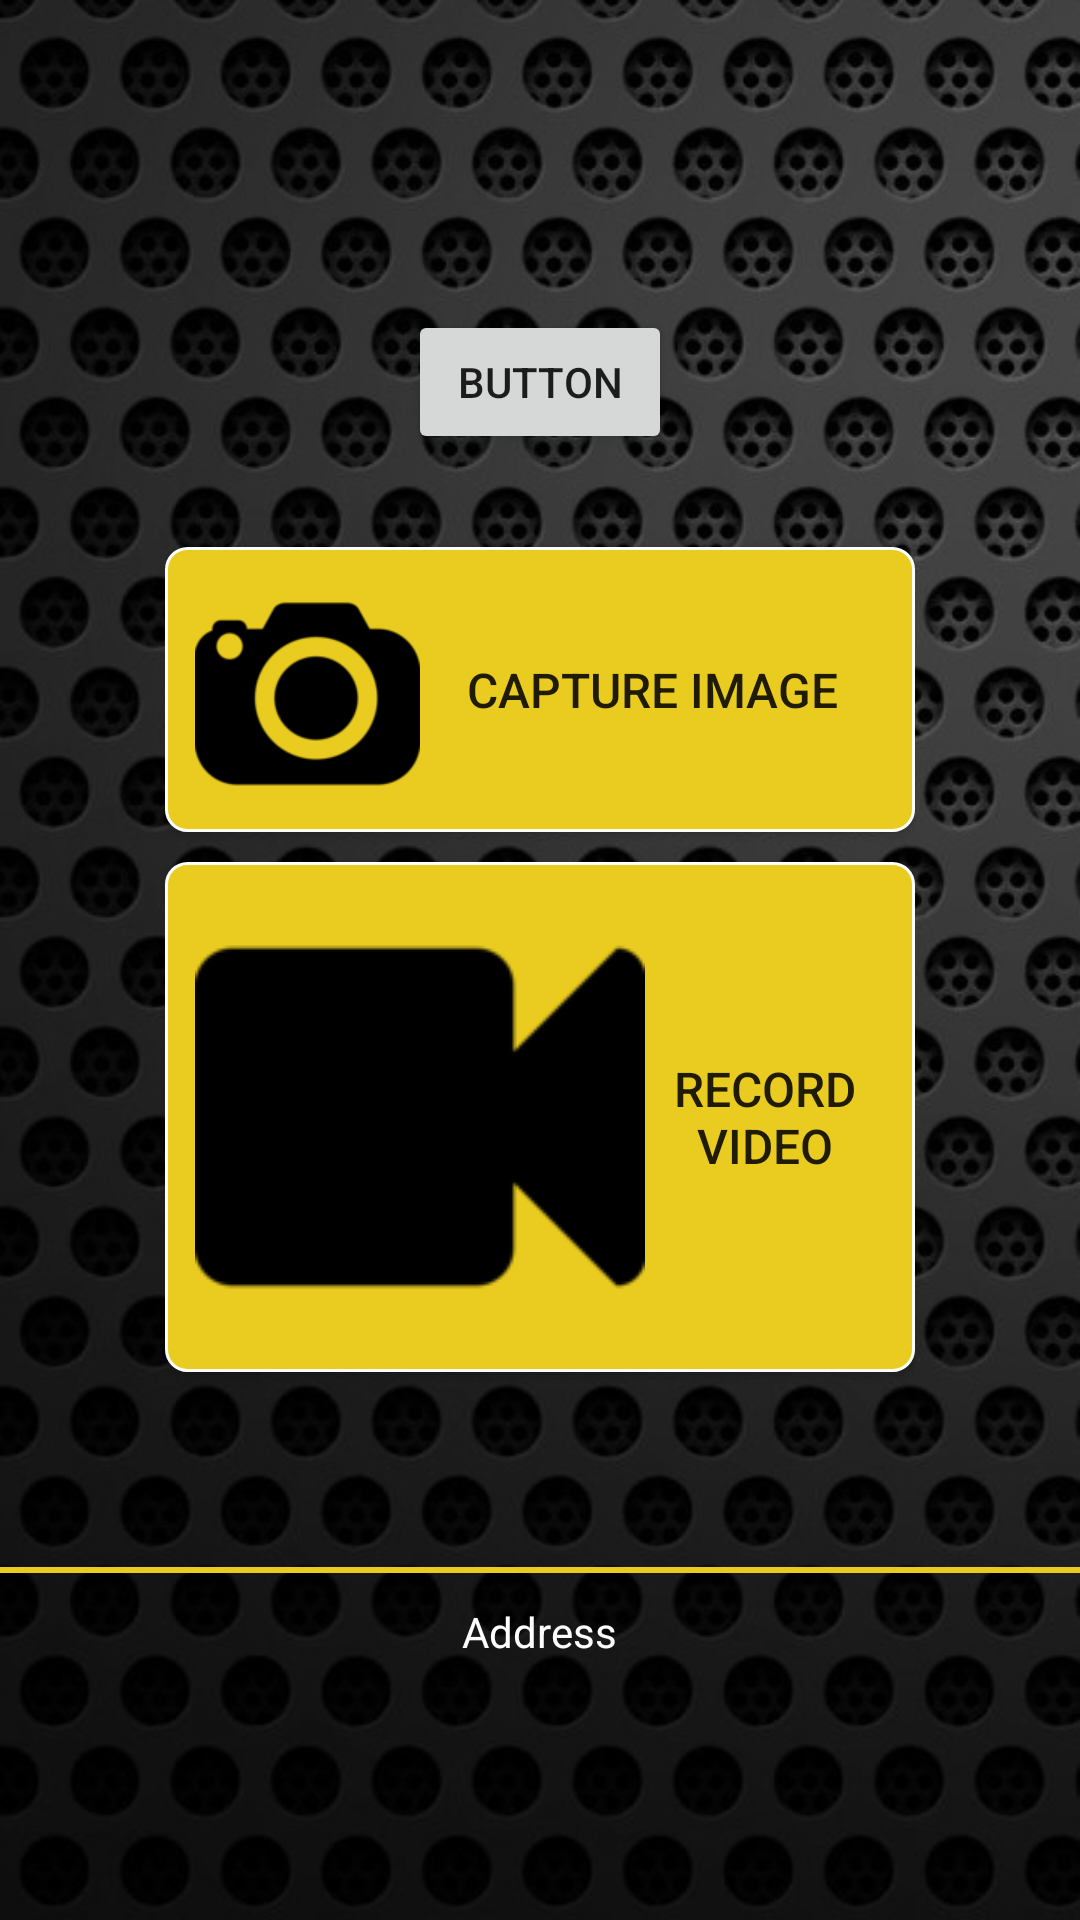

Layout XML and referenced resources for this Android screen:
<!-- AndroidManifest.xml: application theme AppTheme -->
<!-- res/layout/activity_record_crime.xml -->
<?xml version="1.0" encoding="utf-8"?>
<RelativeLayout xmlns:android="http://schemas.android.com/apk/res/android"
    xmlns:tools="http://schemas.android.com/tools"
    android:id="@+id/activity_record_crime"
    android:layout_width="match_parent"
    android:layout_height="match_parent"
    android:background="@drawable/mainactivtybg"
    tools:context="com.crimebusters.crimebuster.RecordCrimeActivity">



    <LinearLayout
        android:id="@+id/section2"
        android:layout_centerInParent="true"
        android:gravity="center"
        android:layout_width="250dp"
        android:layout_height="wrap_content"
        android:orientation="vertical"
        >
        <Button
            android:text="@string/capture_image"
            android:layout_width="match_parent"
            android:layout_height="wrap_content"
            android:id="@+id/btnCaptureImage"
            android:textSize="16sp"
            android:layout_marginTop="5dp"
            android:layout_marginBottom="5dp"
            android:background="@drawable/button_capture"
            android:drawableLeft="@drawable/camera"
            android:onClick="recordCrime"
            />
        <Button
            android:text="@string/capture_video"
            android:layout_width="match_parent"
            android:layout_height="wrap_content"
            android:id="@+id/btnVideoRecord"
            android:textSize="16sp"
            android:layout_marginTop="5dp"
            android:layout_marginBottom="5dp"
            android:background="@drawable/button_capture"
            android:drawableLeft="@drawable/video"

            />


    </LinearLayout>
    <View
        android:id="@+id/View07"
        android:layout_width="match_parent"
        android:layout_centerHorizontal="true"
        android:layout_height="2dip"
        android:background="#eacc20"
        android:layout_marginTop="60dp"
        android:layout_below="@id/section2"
        />

    <TextView
        android:text="Address"
        android:layout_width="wrap_content"
        android:layout_height="wrap_content"
        android:id="@+id/textViewCaptureCrimeAddres"
        android:textColor="#ffffff"
        android:layout_below="@id/View07"
        android:layout_marginTop="10dp"
        android:layout_centerHorizontal="true"
        />

    <Button
        android:text="Button"
        android:layout_width="wrap_content"
        android:layout_height="wrap_content"
        android:layout_marginBottom="26dp"
        android:id="@+id/button2"
        android:onClick="test"
        android:layout_above="@+id/section2"
        android:layout_centerHorizontal="true" />
</RelativeLayout>
<!-- resources referenced by this layout -->
<resources>
  <!-- drawable button_capture (drawable) -->
  <?xml version="1.0" encoding="UTF-8"?>
  <selector xmlns:android="http://schemas.android.com/apk/res/android">
      <item android:state_pressed="true" >
          <shape>
              <solid
                  android:color="@color/colorWhite" />
              <stroke
                  android:width="1dp"
                  android:color="#222222" />
              <corners
                  android:radius="7dp" />
              <padding
                  android:left="10dp"
                  android:top="10dp"
                  android:right="10dp"
                  android:bottom="10dp" />
          </shape>
      </item>
      <item>
          <shape>
              <solid
                 android:color="@color/colorButton"/>
              <stroke
                  android:width="1dp"
                  android:color="@color/colorWhite" />
              <corners
                  android:radius="7dp" />
              <padding
                  android:left="10dp"
                  android:top="10dp"
                  android:right="10dp"
                  android:bottom="10dp" />
          </shape>
      </item>
  </selector>
  <!-- drawable camera: png bitmap (drawable-xhdpi, 2940 bytes) -->
  <!-- drawable mainactivtybg: png bitmap (drawable-xhdpi, 277415 bytes) -->
  <!-- drawable video: png bitmap (drawable-mdpi, 976 bytes) -->
  <string name="capture_image">Capture Image</string>
  <string name="capture_video">Record Video</string>
  <style name="AppTheme" parent="Theme.AppCompat.Light.DarkActionBar">
          
          <item name="colorPrimary">@color/colorPrimary</item>
          <item name="colorPrimaryDark">@color/colorPrimaryDark</item>
          <item name="colorAccent">@color/colorAccent</item>
  
          <item name="colorControlNormal">@color/colorAccent</item>
          <item name="colorControlActivated">@color/colorAccent</item>
          <item name="android:editTextStyle">@style/editTextStyle</item>
  
  
          <item name="android:spinnerDropDownItemStyle">@style/mySpinnerItemStyle</item>
  
  
      </style>
  <color name="colorWhite">#ffffff</color>
  <color name="colorButton">#eacc20</color>
  <color name="colorPrimary">#eacc20</color>
  <color name="colorPrimaryDark">#303F9F</color>
  <color name="colorAccent">#FF4081</color>
  <style name="editTextStyle" parent="android:style/Widget.EditText">
          <item name="android:textColor">@color/colorAccent</item>
      </style>
  <style name="mySpinnerItemStyle" parent="@android:style/Widget.Holo.DropDownItem.Spinner">
          <item name="android:textColor">@color/colorWhite</item>
      </style>
</resources>
